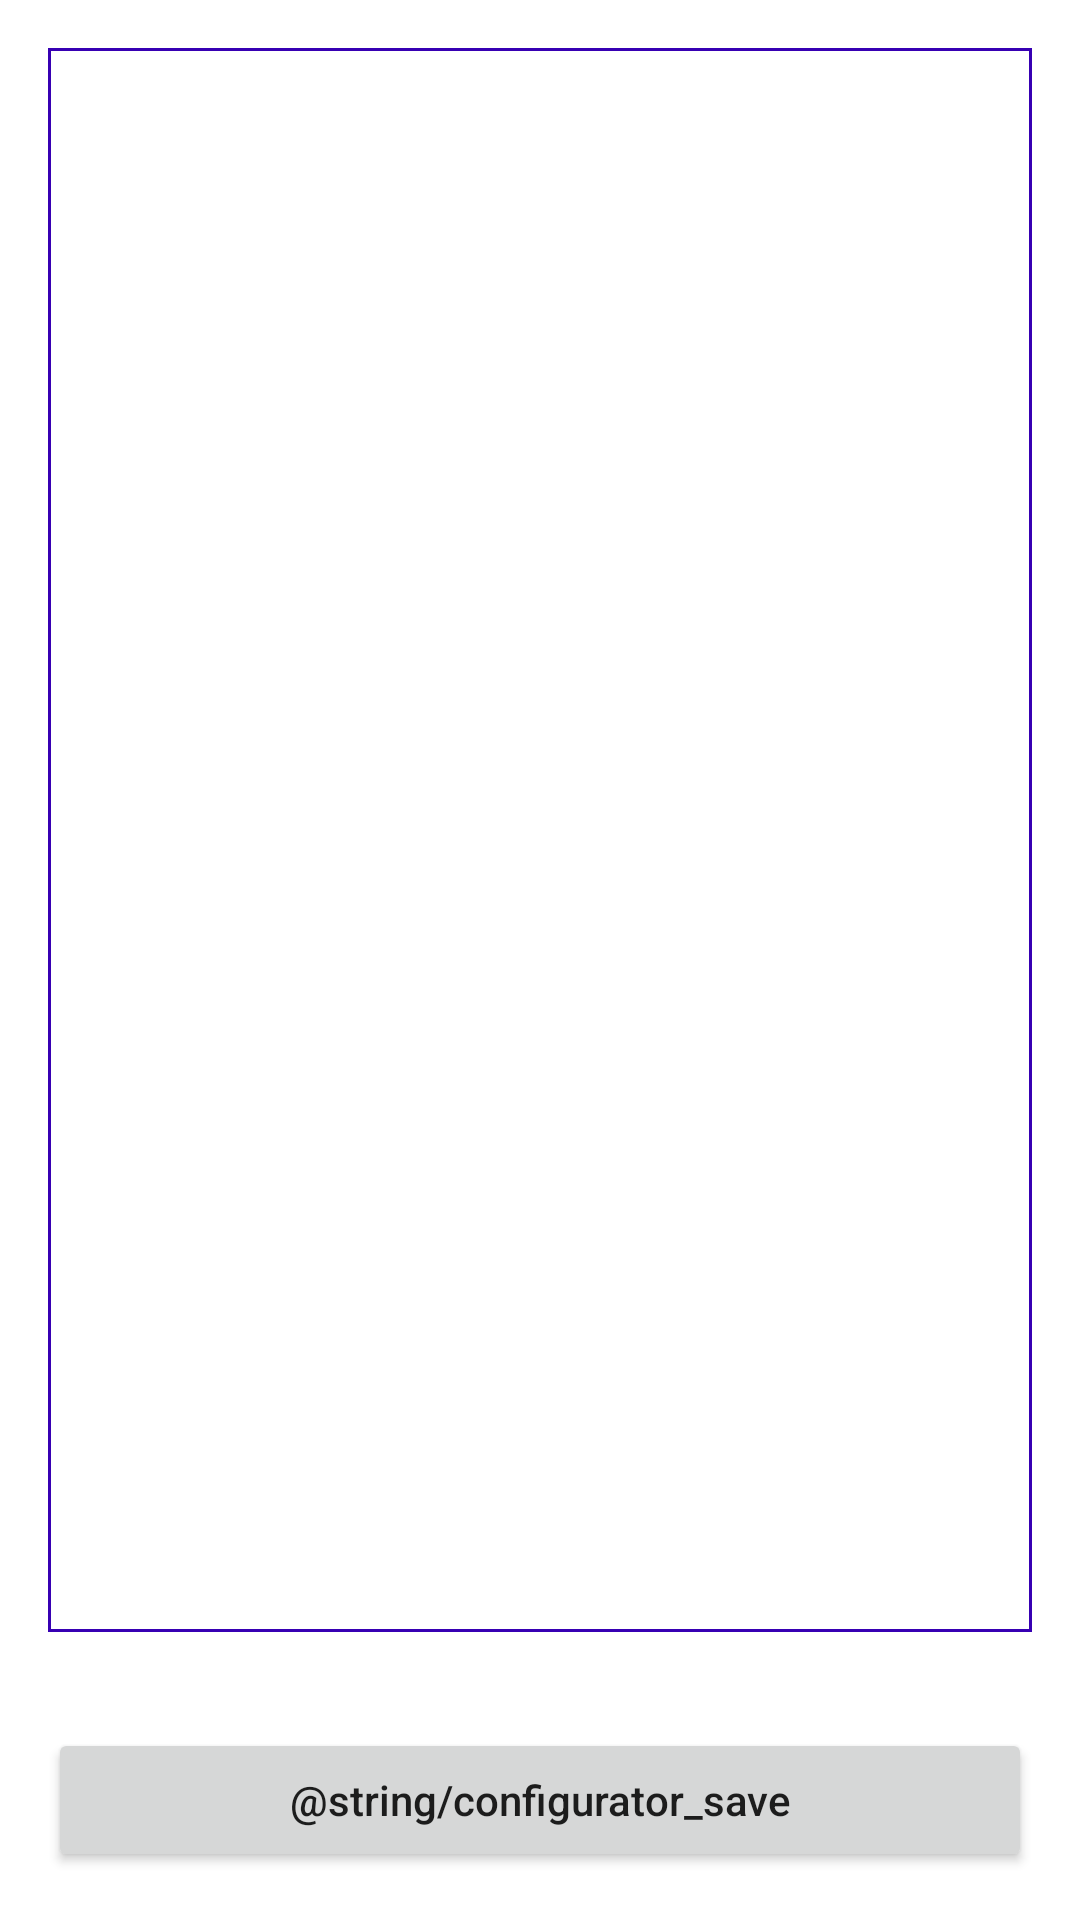

Reconstruct the res/layout file that produces this screen, plus the resources it refers to.
<!-- AndroidManifest.xml: application theme Theme.AttributesApp -->
<!-- res/layout/fragment_configurator_test.xml -->
<?xml version="1.0" encoding="utf-8"?>
<LinearLayout xmlns:android="http://schemas.android.com/apk/res/android"
    xmlns:app="http://schemas.android.com/apk/res-auto"
    xmlns:tools="http://schemas.android.com/tools"
    android:layout_width="match_parent"
    android:layout_height="match_parent"
    android:orientation="vertical"
    tools:context=".ui.main.MainActivity">

    <EditText
        android:id="@+id/configurator_et"
        android:layout_width="match_parent"
        android:layout_height="0dp"
        android:layout_margin="16dp"
        android:layout_weight="1"
        android:background="@drawable/configurator_edit_background"
        android:gravity="top|start"
        android:padding="5dp" />

    <Button
        android:id="@+id/configurator_save_btn"
        android:layout_width="match_parent"
        android:layout_height="wrap_content"
        android:layout_margin="16dp"
        android:text="@string/configurator_save"
        android:textAllCaps="false" />

</LinearLayout>
<!-- resources referenced by this layout -->
<resources>
  <!-- drawable configurator_edit_background (drawable) -->
  <?xml version="1.0" encoding="utf-8"?>
  <shape xmlns:android="http://schemas.android.com/apk/res/android"
      android:shape="rectangle">
  
      <stroke android:width="1dp" android:color="@color/purple_700" />
  
  </shape>
  <style name="Theme.AttributesApp" parent="Theme.MaterialComponents.DayNight.DarkActionBar">
          
          <item name="colorPrimary">@color/purple_500</item>
          <item name="colorPrimaryVariant">@color/purple_700</item>
          <item name="colorOnPrimary">@color/white</item>
          
          <item name="colorSecondary">@color/teal_200</item>
          <item name="colorSecondaryVariant">@color/teal_700</item>
          <item name="colorOnSecondary">@color/black</item>
          
          <item name="android:statusBarColor" tools:targetApi="l">?attr/colorPrimaryVariant</item>
          
      </style>
  <color name="purple_700">#FF3700B3</color>
  <color name="purple_500">#FF6200EE</color>
  <color name="white">#FFFFFFFF</color>
  <color name="teal_200">#FF03DAC5</color>
  <color name="teal_700">#FF018786</color>
  <color name="black">#FF000000</color>
</resources>
